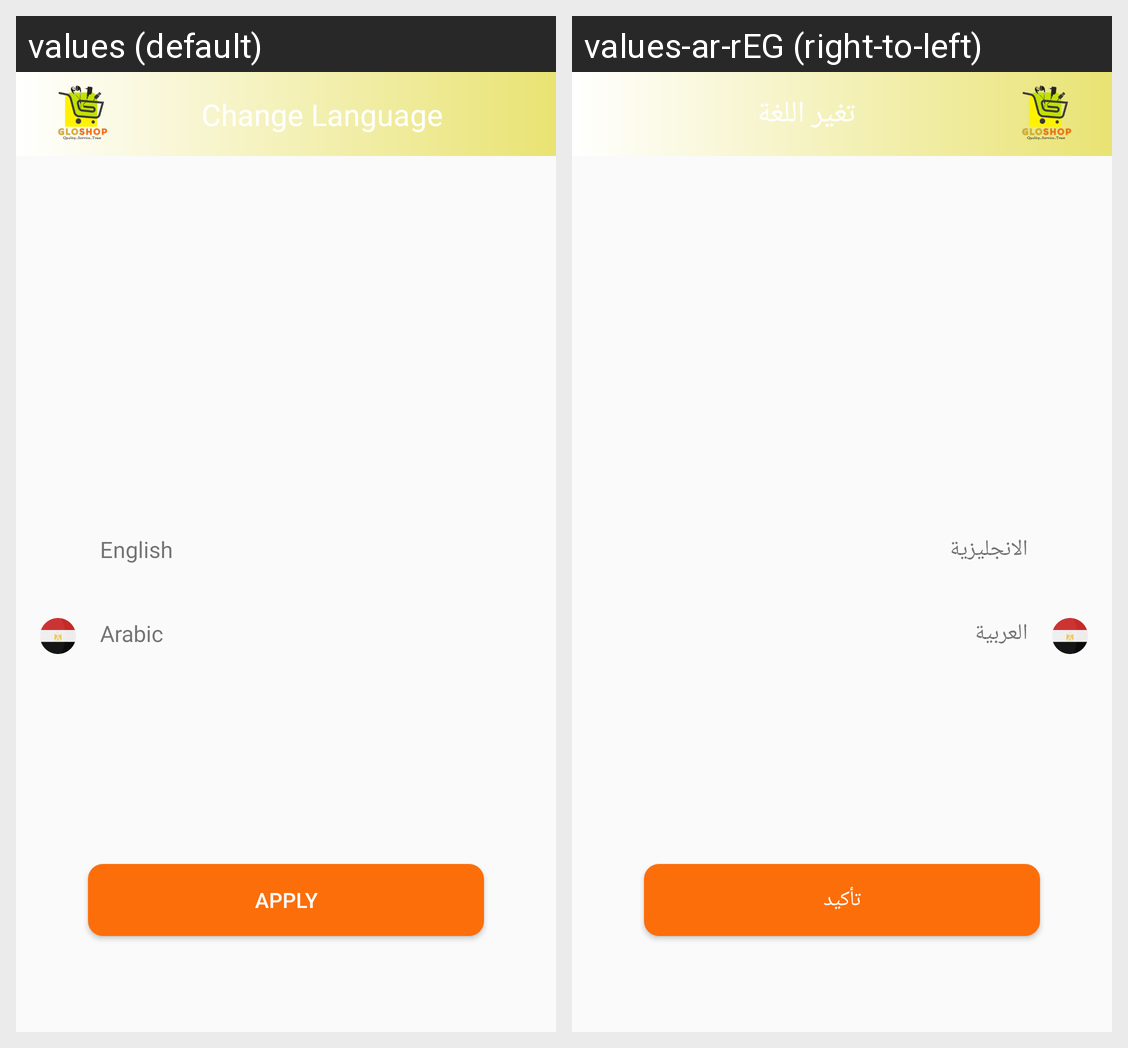

Locale-by-locale string values for the Android screen shown in this grid:
Android screen res/layout/fragment_change_language.xml rendered under 2 locales, left to right: values (default), values-ar-rEG (right-to-left). Device: Nexus 5 (rendered at 1080×1920; each locale shown at half size, 540×960, under a caption strip naming it); theme AppTheme.
Strings drawn on this screen, with the default value and each locale's value (text and hints the layout hard-codes, and strings that could not be matched under every locale, appear in the picture but are not listed):

change_language
  values: Change Language
  values-ar-rEG: تغير اللغة

english
  values: English
  values-ar-rEG: الانجليزية

arabic
  values: Arabic
  values-ar-rEG: العربية

apply
  values: Apply
  values-ar-rEG: تأكيد
